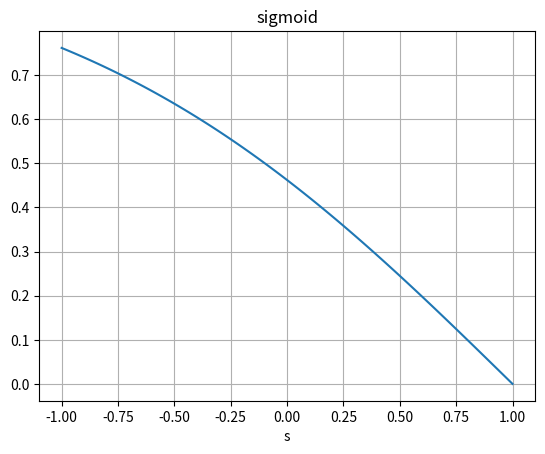
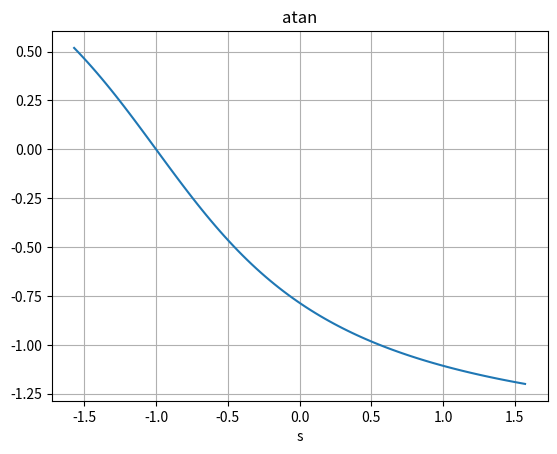
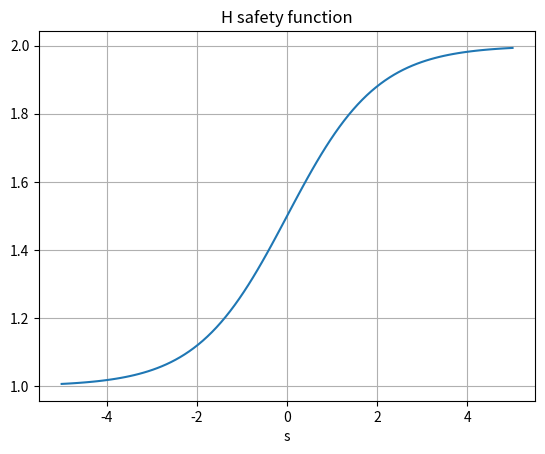

These charts were generated, in order, by the following Python code:
import matplotlib.pyplot as plt
import numpy as np

# sigmoid
k1 = 1
k2 = 1
k3 = 1

# arc tan
a1 = 1
a2 = 1
a3 = 1


plt.figure()
s = np.linspace(-1,1, 100)
plt.plot(s, k1*(np.exp(-k2*s + k3)-1)/(np.exp(-k2*s + k3)+1))
plt.xlabel('s')
plt.grid()
plt.title('sigmoid')
plt.show()

plt.figure()
s = np.linspace(-np.pi/2,np.pi/2, 100)
plt.plot(s,-a1*np.arctan(a2*s + a3))
plt.xlabel('s')
plt.grid()
plt.title('atan')
plt.show()

plt.figure()
s = np.linspace(-5,5, 100)
plt.plot(s,1 + 1/(1+np.exp(-s)))
plt.xlabel('s')
plt.grid()
plt.title('H safety function')
plt.show()
